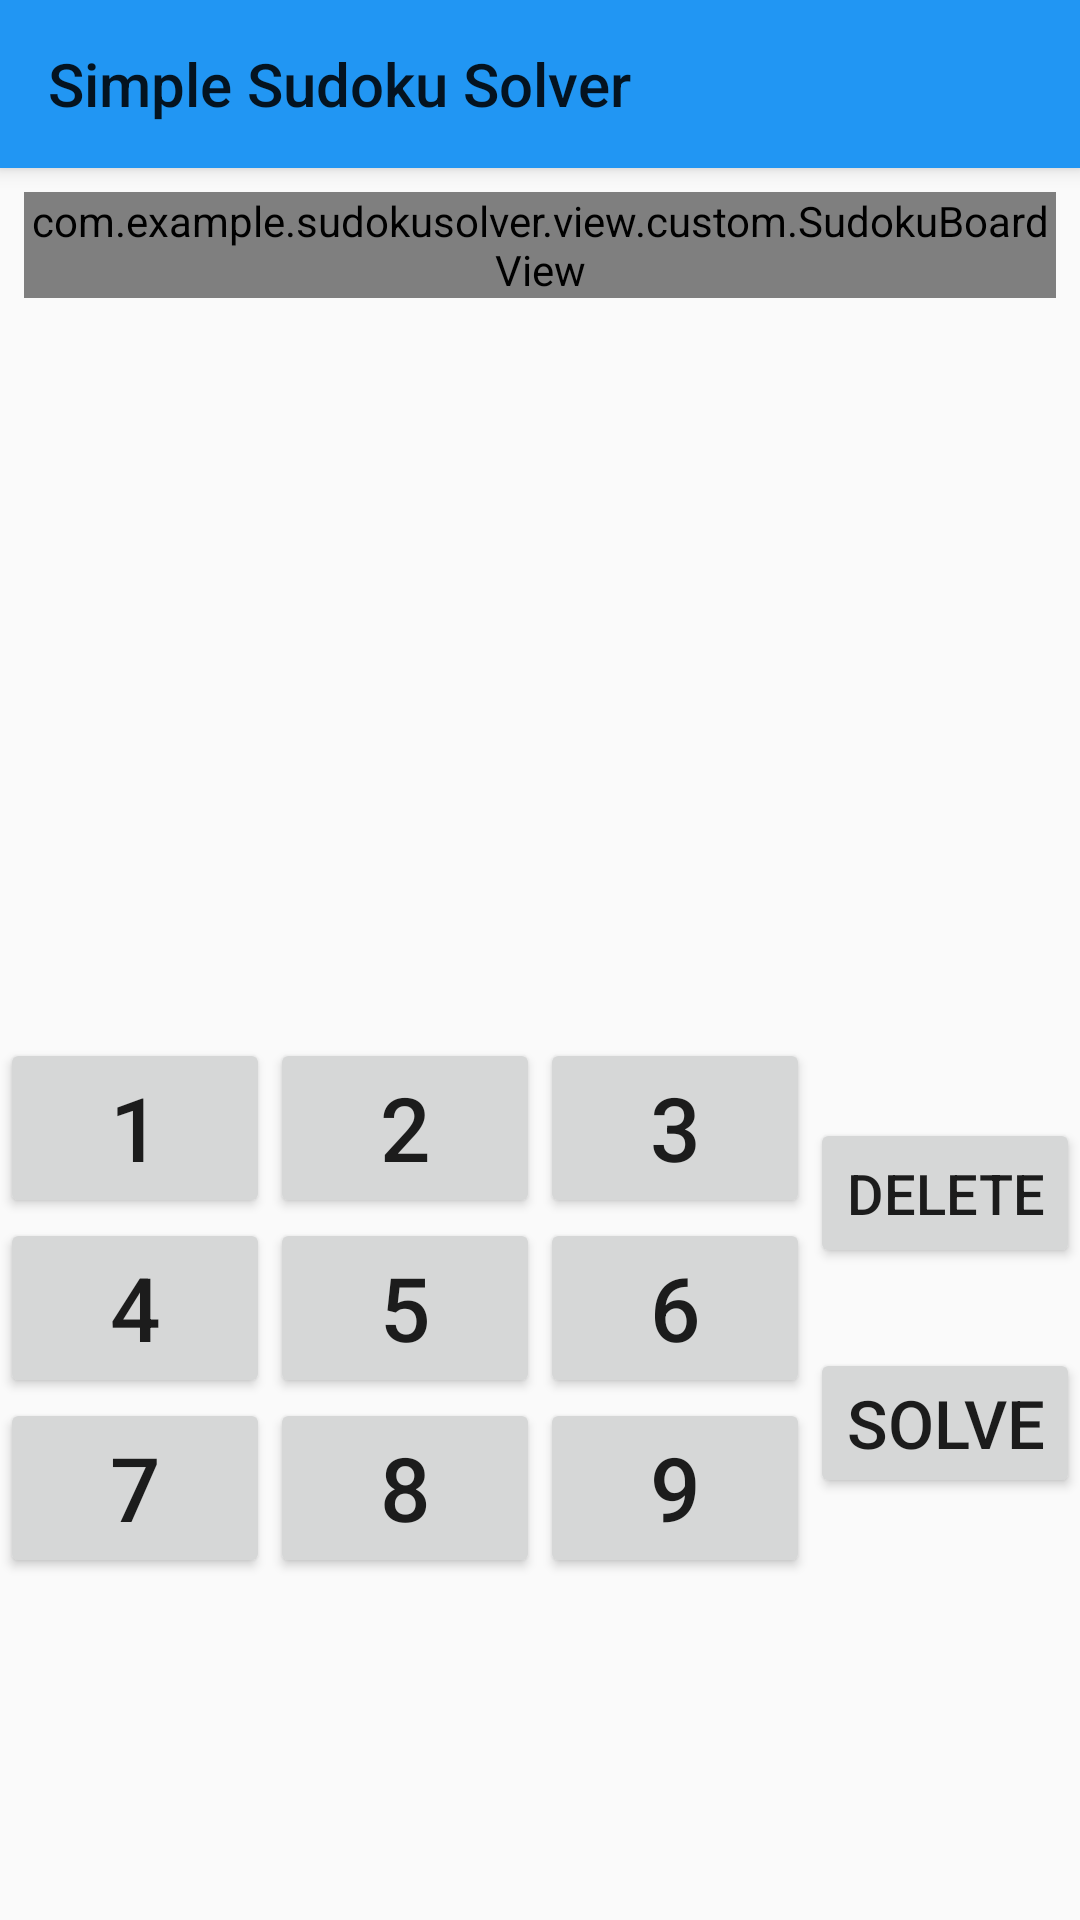

Reconstruct the res/layout file that produces this screen, plus the resources it refers to.
<!-- AndroidManifest.xml: application theme Theme.AppCompat.Light.NoActionBar -->
<!-- res/layout/activity_main.xml -->
<?xml version="1.0" encoding="utf-8"?>
<androidx.constraintlayout.widget.ConstraintLayout xmlns:android="http://schemas.android.com/apk/res/android"
    xmlns:app="http://schemas.android.com/apk/res-auto"
    xmlns:tools="http://schemas.android.com/tools"
    android:id="@+id/loader_layout"
    android:layout_width="match_parent"
    android:layout_height="match_parent"
    tools:context=".view.MainActivity">

    <androidx.appcompat.widget.Toolbar
        android:id="@+id/theToolbar"
        android:layout_width="match_parent"
        android:layout_height="?attr/actionBarSize"
        android:background="#2196F3"
        android:elevation="4dp"
        android:theme="@style/ThemeOverlay.AppCompat.ActionBar"
        app:layout_constraintEnd_toEndOf="parent"
        app:layout_constraintStart_toStartOf="parent"
        app:layout_constraintTop_toTopOf="parent"
        app:popupTheme="@style/ThemeOverlay.AppCompat.Light"
        app:title="Simple Sudoku Solver" />

    <com.example.sudokusolver.view.custom.SudokuBoardView
        android:id="@+id/sudokuBoardView"
        android:layout_width="match_parent"
        android:layout_height="0dp"
        android:layout_marginStart="8dp"
        android:layout_marginLeft="8dp"
        android:layout_marginTop="8dp"
        android:layout_marginEnd="8dp"
        android:layout_marginRight="8dp"
        app:layout_constraintEnd_toEndOf="parent"
        app:layout_constraintStart_toStartOf="parent"
        app:layout_constraintTop_toBottomOf="@+id/theToolbar" />

    <androidx.constraintlayout.widget.ConstraintLayout
        android:id="@+id/gridLayout"
        android:layout_width="match_parent"
        android:layout_height="0dp"
        android:maxHeight="180dp"
        app:layout_constraintHeight_max="180dp"
        app:layout_constraintBottom_toBottomOf="parent"
        app:layout_constraintEnd_toEndOf="parent"
        app:layout_constraintStart_toStartOf="parent"
        app:layout_constraintTop_toBottomOf="@+id/conflictWarning">

        <Button
            android:id="@+id/oneButton"
            android:layout_width="0dp"
            android:layout_height="0dp"
            android:text="@string/_1"
            android:textSize="24sp"
            app:autoSizeTextType="uniform"
            app:layout_constraintBottom_toTopOf="@+id/fourButton"
            app:layout_constraintEnd_toStartOf="@+id/twoButton"
            app:layout_constraintHorizontal_bias="0.5"
            app:layout_constraintHorizontal_weight="4"
            app:layout_constraintStart_toStartOf="parent"
            app:layout_constraintTop_toTopOf="parent"
            app:layout_constraintVertical_weight="3" />

        <Button
            android:id="@+id/twoButton"
            android:layout_width="0dp"
            android:layout_height="0dp"
            android:text="@string/_2"
            android:textSize="24sp"
            app:autoSizeTextType="uniform"
            app:layout_constraintBottom_toTopOf="@id/fiveButton"
            app:layout_constraintEnd_toStartOf="@+id/threeButton"
            app:layout_constraintHorizontal_bias="0.5"
            app:layout_constraintHorizontal_weight="4"
            app:layout_constraintStart_toEndOf="@+id/oneButton"
            app:layout_constraintTop_toTopOf="parent"
            app:layout_constraintVertical_weight="3" />

        <Button
            android:id="@+id/threeButton"
            android:layout_width="0dp"
            android:layout_height="0dp"
            android:text="@string/_3"
            android:textSize="24sp"
            app:autoSizeTextType="uniform"
            app:layout_constraintBottom_toTopOf="@+id/sixButton"
            app:layout_constraintEnd_toEndOf="@id/sixButton"
            app:layout_constraintHorizontal_bias="0.5"
            app:layout_constraintHorizontal_weight="4"
            app:layout_constraintStart_toEndOf="@+id/twoButton"
            app:layout_constraintTop_toTopOf="parent"
            app:layout_constraintVertical_weight="3" />

        <Button
            android:id="@+id/fourButton"
            android:layout_width="0dp"
            android:layout_height="0dp"
            android:text="@string/_4"
            android:textSize="24sp"
            app:autoSizeTextType="uniform"
            app:layout_constraintBottom_toTopOf="@+id/sevenButton"
            app:layout_constraintEnd_toStartOf="@+id/fiveButton"
            app:layout_constraintHorizontal_bias="0.5"
            app:layout_constraintHorizontal_weight="4"
            app:layout_constraintStart_toStartOf="parent"
            app:layout_constraintTop_toBottomOf="@+id/oneButton"
            app:layout_constraintVertical_weight="3" />

        <Button
            android:id="@+id/fiveButton"
            android:layout_width="0dp"
            android:layout_height="0dp"
            android:text="@string/_5"
            android:textSize="24sp"
            app:autoSizeTextType="uniform"
            app:layout_constraintBottom_toTopOf="@+id/sevenButton"
            app:layout_constraintEnd_toStartOf="@+id/sixButton"
            app:layout_constraintHorizontal_bias="0.5"
            app:layout_constraintHorizontal_weight="4"
            app:layout_constraintStart_toEndOf="@+id/fourButton"
            app:layout_constraintTop_toBottomOf="@+id/twoButton"
            app:layout_constraintVertical_weight="3" />

        <Button
            android:id="@+id/sixButton"
            android:layout_width="0dp"
            android:layout_height="0dp"
            android:text="@string/_6"
            android:textSize="24sp"
            app:autoSizeTextType="uniform"
            app:layout_constraintBottom_toTopOf="@+id/nineButton"
            app:layout_constraintEnd_toStartOf="@id/deleteButton"
            app:layout_constraintHorizontal_bias="0.5"
            app:layout_constraintHorizontal_weight="4"
            app:layout_constraintStart_toEndOf="@+id/fiveButton"
            app:layout_constraintTop_toBottomOf="@+id/threeButton"
            app:layout_constraintVertical_weight="3" />

        <Button
            android:id="@+id/sevenButton"
            android:layout_width="0dp"
            android:layout_height="0dp"
            android:text="@string/_7"
            android:textSize="24sp"
            app:autoSizeTextType="uniform"
            app:layout_constraintBottom_toBottomOf="parent"
            app:layout_constraintEnd_toStartOf="@+id/eightButton"
            app:layout_constraintHorizontal_bias="0.5"
            app:layout_constraintHorizontal_weight="4"
            app:layout_constraintStart_toStartOf="parent"
            app:layout_constraintTop_toBottomOf="@+id/fourButton"
            app:layout_constraintVertical_weight="3" />

        <Button
            android:id="@+id/eightButton"
            android:layout_width="0dp"
            android:layout_height="0dp"
            android:text="@string/_8"
            android:textSize="24sp"
            app:autoSizeTextType="uniform"
            app:layout_constraintBottom_toBottomOf="parent"
            app:layout_constraintEnd_toStartOf="@+id/nineButton"
            app:layout_constraintHorizontal_bias="0.5"
            app:layout_constraintHorizontal_weight="4"
            app:layout_constraintStart_toEndOf="@+id/sevenButton"
            app:layout_constraintTop_toBottomOf="@+id/fiveButton"
            app:layout_constraintVertical_weight="3" />

        <Button
            android:id="@+id/nineButton"
            android:layout_width="0dp"
            android:layout_height="0dp"
            android:text="@string/_9"
            android:textSize="24sp"
            app:autoSizeTextType="uniform"
            app:layout_constraintBottom_toBottomOf="parent"
            app:layout_constraintEnd_toStartOf="@id/solveButton"
            app:layout_constraintHorizontal_bias="0.5"
            app:layout_constraintHorizontal_weight="4"
            app:layout_constraintStart_toEndOf="@+id/eightButton"
            app:layout_constraintTop_toBottomOf="@+id/sixButton"
            app:layout_constraintVertical_weight="3" />

        <Button
            android:id="@+id/solveButton"
            android:layout_width="0dp"
            android:layout_height="50dp"
            android:text="@string/solve"
            android:textSize="18sp"
            app:autoSizeTextType="uniform"
            app:layout_constraintBottom_toBottomOf="parent"
            app:layout_constraintEnd_toEndOf="parent"
            app:layout_constraintHorizontal_weight="4"
            app:layout_constraintStart_toEndOf="@id/sixButton"
            app:layout_constraintTop_toBottomOf="@id/deleteButton"
            app:layout_constraintVertical_weight="2" />

        <Button
            android:id="@+id/deleteButton"
            android:layout_width="0dp"
            android:layout_height="50dp"
            android:text="@string/delete"
            android:textSize="18sp"
            app:autoSizeTextType="uniform"
            app:layout_constraintBottom_toTopOf="@id/solveButton"
            app:layout_constraintEnd_toEndOf="parent"
            app:layout_constraintHorizontal_weight="4"
            app:layout_constraintStart_toEndOf="@+id/sixButton"
            app:layout_constraintTop_toTopOf="parent"
            app:layout_constraintVertical_weight="2" />

    </androidx.constraintlayout.widget.ConstraintLayout>


    <TextView
        android:id="@+id/conflictWarning"
        android:layout_width="wrap_content"
        android:layout_height="wrap_content"
        android:text="@string/please_remove_invalid_cells"
        android:visibility="invisible"
        app:layout_constraintBottom_toTopOf="@+id/gridLayout"
        app:layout_constraintEnd_toEndOf="parent"
        app:layout_constraintStart_toStartOf="parent"
        app:layout_constraintTop_toBottomOf="@+id/sudokuBoardView" />

    <TextView
        android:id="@+id/unSolveableWarning"
        android:layout_width="wrap_content"
        android:layout_height="wrap_content"
        android:text="@string/no_solution_exists_for_this_sudoku"
        android:visibility="invisible"
        app:layout_constraintBottom_toTopOf="@+id/gridLayout"
        app:layout_constraintEnd_toEndOf="parent"
        app:layout_constraintStart_toStartOf="parent"
        app:layout_constraintTop_toBottomOf="@+id/sudokuBoardView" />

</androidx.constraintlayout.widget.ConstraintLayout>
<!-- resources referenced by this layout -->
<resources>
  <string name="_1">1</string>
  <string name="_2">2</string>
  <string name="_3">3</string>
  <string name="_4">4</string>
  <string name="_5">5</string>
  <string name="_6">6</string>
  <string name="_7">7</string>
  <string name="_8">8</string>
  <string name="_9">9</string>
  <string name="delete">Delete</string>
  <string name="no_solution_exists_for_this_sudoku">No solution exists for this sudoku</string>
  <string name="please_remove_invalid_cells">Please remove invalid cells</string>
  <string name="solve">Solve</string>
</resources>
